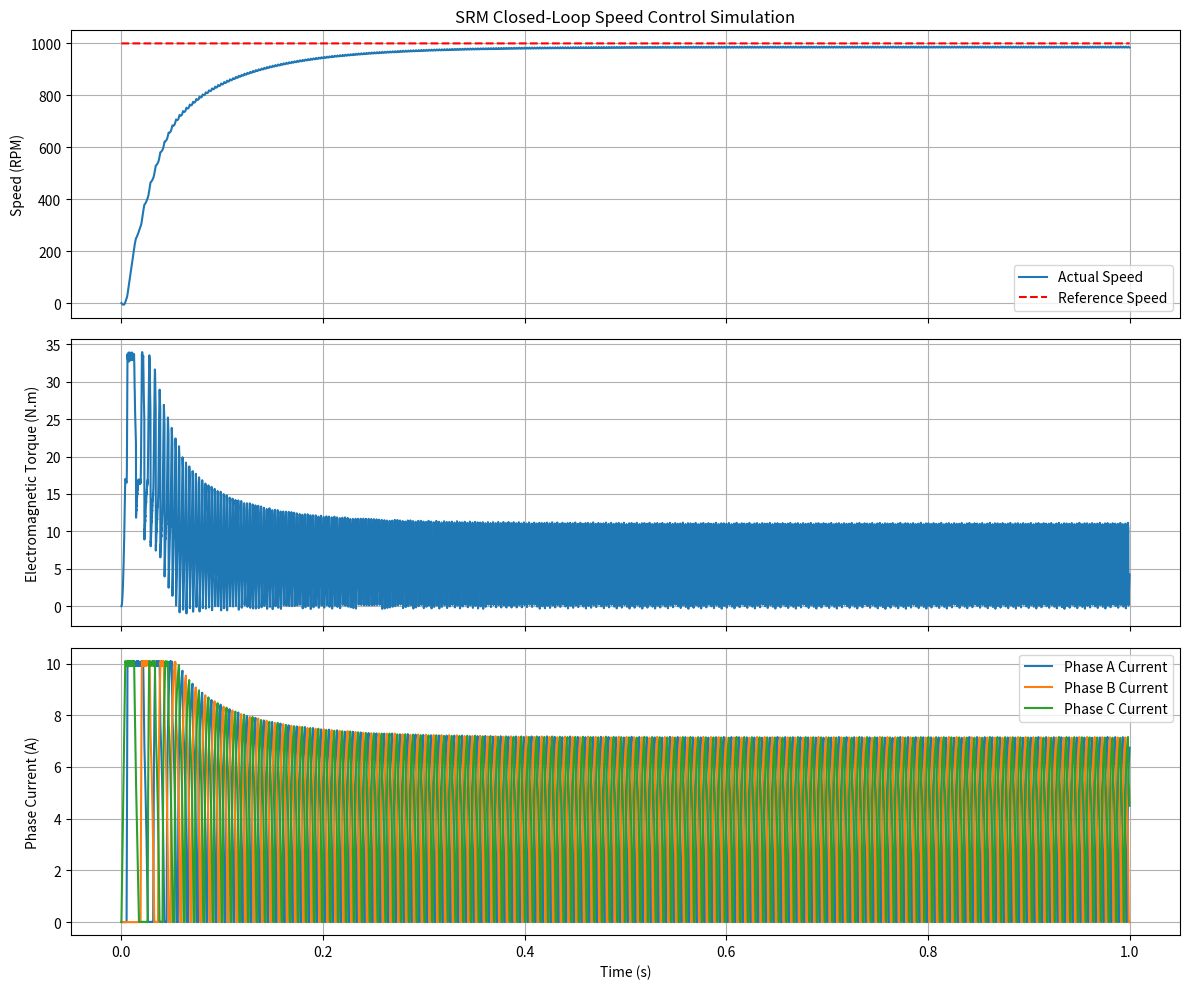

This chart was generated by the following Python code:
import numpy as np
import matplotlib.pyplot as plt

class SwitchedReluctanceMotor:
    """
    This class defines the Switched Reluctance Motor model.
    It calculates inductance, its derivative, and the electromagnetic torque
    based on the motor's physical parameters and current state.
    """
    def __init__(self, phase=3, Ns=12, Nr=8, R=0.9, J=0.01, B=0.005, La=0.154, Lu=0.023):
        """
        Initializes the SRM with parameters from the specification sheet.
        """
        self.phase = phase
        self.Ns = Ns  # Number of stator poles
        self.Nr = Nr  # Number of rotor poles
        self.R = R    # Stator resistance per phase [Ohm]
        self.J = J    # Moment of inertia [kg.m^2]
        self.B = B    # Friction coefficient [N.m.s]
        self.La = La  # Aligned inductance [H]
        self.Lu = Lu  # Unaligned inductance [H]
        
        # Calculate phase shift between phases in mechanical radians
        # This is the step angle for commutation
        self.phase_shift = (2 * np.pi) / (self.phase * self.Nr)

    def inductance(self, theta_m, phase_index):
        """
        Calculates the inductance of a given phase at a specific mechanical rotor angle.
        This uses a simplified triangular approximation for the inductance profile.
        
        Args:
            theta_m (float): Mechanical rotor angle [rad].
            phase_index (int): The index of the phase (0 for A, 1 for B, 2 for C).
            
        Returns:
            float: Inductance of the specified phase [H].
        """
        # Electrical angle for the given phase, considering the phase shift
        theta_e = (self.Nr * (theta_m - phase_index * self.phase_shift)) % (2 * np.pi)

        # Triangular inductance profile over one electrical period (2*pi)
        if 0 <= theta_e < np.pi:
            # Linearly increasing inductance
            return self.Lu + (self.La - self.Lu) * (theta_e / np.pi)
        else: # pi <= theta_e < 2*pi
            # Linearly decreasing inductance
            return self.La - (self.La - self.Lu) * ((theta_e - np.pi) / np.pi)

    def dL_dtheta(self, theta_m, phase_index):
        """
        Calculates the derivative of inductance with respect to the mechanical rotor angle.
        
        Args:
            theta_m (float): Mechanical rotor angle [rad].
            phase_index (int): The index of the phase (0 for A, 1 for B, 2 for C).
            
        Returns:
            float: The derivative of inductance [H/rad].
        """
        theta_e = (self.Nr * (theta_m - phase_index * self.phase_shift)) % (2 * np.pi)

        # Derivative for the triangular profile
        if 0 <= theta_e < np.pi:
            # Positive slope region (good for motoring)
            return self.Nr * (self.La - self.Lu) / np.pi
        else: # pi <= theta_e < 2*pi
            # Negative slope region (generating/braking)
            return -self.Nr * (self.La - self.Lu) / np.pi

    def torque(self, currents, theta_m):
        """
        Calculates the total electromagnetic torque produced by all phases.
        Torque = 0.5 * i^2 * dL/dtheta
        
        Args:
            currents (list): A list of currents for each phase [A].
            theta_m (float): Mechanical rotor angle [rad].
            
        Returns:
            float: Total electromagnetic torque [N.m].
        """
        total_torque = 0.0
        for i in range(self.phase):
            total_torque += 0.5 * (currents[i]**2) * self.dL_dtheta(theta_m, i)
        return total_torque


class PIController:
    """A simple Proportional-Integral (PI) controller."""
    def __init__(self, Kp, Ki, output_min, output_max):
        self.Kp = Kp
        self.Ki = Ki
        self.output_min = output_min
        self.output_max = output_max
        self.integral = 0.0
        self.prev_error = 0.0

    def update(self, error, dt):
        """Calculates the control output."""
        self.integral += error * dt
        # Anti-windup for the integral term
        self.integral = max(min(self.integral, self.output_max), self.output_min)
        
        output = self.Kp * error + self.Ki * self.integral
        
        # Clamp output to its limits
        output = max(min(output, self.output_max), self.output_min)
        return output

class HysteresisController:
    """A hysteresis-based current controller."""
    def __init__(self, band):
        self.band = band

    def update(self, i_ref, i_actual):
        """
        Determines the voltage switch state based on current error.
        Returns 1 to turn ON, 0 to turn OFF.
        """
        if i_actual < i_ref - self.band:
            return 1  # Turn ON
        elif i_actual > i_ref + self.band:
            return 0  # Turn OFF
        else:
            return None # Keep previous state


def simulate_srm_control():
    """Main function to run the closed-loop simulation."""
    print("Starting SRM simulation...")
    
    # --- Simulation Parameters ---
    T_sim = 1.0  # Total simulation time [s]
    dt = 1e-6    # Time step [s] - needs to be small for numerical stability
    N = int(T_sim / dt)

    # --- Motor and Controller Setup ---
    srm = SwitchedReluctanceMotor()
    
    # PI controller for speed loop (gains may need tuning)
    # Kp=0.5, Ki=10 provides a reasonably good response
    speed_pi = PIController(Kp=0.5, Ki=10.0, output_min=0, output_max=10.0) # Output is current reference [A]
    
    # Hysteresis current controller
    hysteresis_band = 0.1 # [A]
    current_controller = HysteresisController(hysteresis_band)
    
    # --- System Parameters ---
    V_dc = 300.0  # DC bus voltage [V]
    T_load = 5.0  # Load torque [N.m]

    # --- Commutation Logic Parameters (in mechanical degrees) ---
    theta_on_deg = 0.0
    theta_off_deg = 20.0  # Should be less than 360/Nr = 45 deg
    
    theta_on = np.deg2rad(theta_on_deg)
    theta_off = np.deg2rad(theta_off_deg)
    
    # --- State Variables Initialization ---
    theta_m = 0.0          # Mechanical angle [rad]
    omega_m = 0.0          # Mechanical speed [rad/s]
    currents = [0.0] * srm.phase
    voltages = [0.0] * srm.phase
    switch_states = [0] * srm.phase
    
    # --- Data Logging ---
    log_interval = 100 # Log data every 100 steps to save memory
    time_log = []
    speed_log = []
    torque_log = []
    currents_log = [[] for _ in range(srm.phase)]
    ref_speed_log = []

    # --- Main Simulation Loop ---
    # Set speed reference (in RPM, converted to rad/s)
    speed_ref_rpm = 1000.0
    speed_ref_rads = speed_ref_rpm * (2 * np.pi / 60)

    for i in range(N):
        # --- Speed Control Loop ---
        speed_error = speed_ref_rads - omega_m
        i_ref = speed_pi.update(speed_error, dt)

        # --- Commutation and Current Control Loop ---
        for ph in range(srm.phase):
            # Calculate the effective angle for this phase
            theta_eff = (theta_m - ph * srm.phase_shift) % ((2 * np.pi) / srm.Nr)

            # Commutation Logic: Is this phase active?
            if theta_on <= theta_eff < theta_off:
                # Active window: use hysteresis control with +Vdc and 0V (soft chopping)
                new_state = current_controller.update(i_ref, currents[ph])
                if new_state is not None:
                    switch_states[ph] = new_state
                
                voltages[ph] = V_dc if switch_states[ph] == 1 else 0.0
            else:
                # Inactive window: force demagnetization with -Vdc
                switch_states[ph] = 0 # Phase is definitely off
                if currents[ph] > 0.01: # Use a small threshold to avoid chatter
                    voltages[ph] = -V_dc
                else:
                    voltages[ph] = 0.0

        # --- Motor Dynamics (Solving ODEs using Euler method) ---
        di_dt = [0.0] * srm.phase
        inductances = [srm.inductance(theta_m, ph) for ph in range(srm.phase)]
        dL_dthetas = [srm.dL_dtheta(theta_m, ph) for ph in range(srm.phase)]
        
        # Back-EMF term
        back_emf = [dL_dthetas[ph] * omega_m * currents[ph] for ph in range(srm.phase)]

        for ph in range(srm.phase):
            # V = R*i + L*di/dt + back_emf
            di_dt[ph] = (voltages[ph] - srm.R * currents[ph] - back_emf[ph]) / inductances[ph]
            currents[ph] += di_dt[ph] * dt
            currents[ph] = max(0, currents[ph]) # Current cannot be negative

        # Mechanical dynamics
        T_e = srm.torque(currents, theta_m)
        domega_dt = (T_e - T_load - srm.B * omega_m) / srm.J
        
        omega_m += domega_dt * dt
        theta_m += omega_m * dt
        theta_m %= (2 * np.pi) # Keep angle within one revolution

        # --- Logging ---
        if i % log_interval == 0:
            time_log.append(i * dt)
            speed_log.append(omega_m * 60 / (2 * np.pi)) # store in RPM
            torque_log.append(T_e)
            ref_speed_log.append(speed_ref_rpm)
            for ph in range(srm.phase):
                currents_log[ph].append(currents[ph])

    print("Simulation finished.")
    return time_log, speed_log, ref_speed_log, torque_log, currents_log


def plot_results(time, speed, ref_speed, torque, currents):
    """Plots the simulation results."""
    fig, axs = plt.subplots(3, 1, figsize=(12, 10), sharex=True)
    
    # Speed Plot
    axs[0].plot(time, speed, label='Actual Speed')
    axs[0].plot(time, ref_speed, 'r--', label='Reference Speed')
    axs[0].set_ylabel('Speed (RPM)')
    axs[0].set_title('SRM Closed-Loop Speed Control Simulation')
    axs[0].legend()
    axs[0].grid(True)

    # Torque Plot
    axs[1].plot(time, torque)
    axs[1].set_ylabel('Electromagnetic Torque (N.m)')
    axs[1].grid(True)

    # Current Plot
    for i, i_phase in enumerate(currents):
        axs[2].plot(time, i_phase, label=f'Phase {chr(65+i)} Current')
    axs[2].set_ylabel('Phase Current (A)')
    axs[2].set_xlabel('Time (s)')
    axs[2].legend()
    axs[2].grid(True)
    
    plt.tight_layout()
    plt.show()


if __name__ == '__main__':
    # Run simulation
    time, speed, ref_speed, torque, currents = simulate_srm_control()
    
    # Plot results
    plot_results(time, speed, ref_speed, torque, currents)

